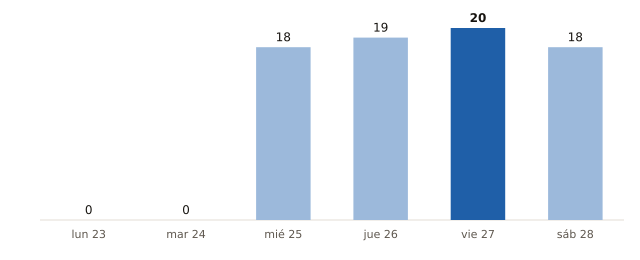

Data behind this chart, as committed beside it:
fecha, municipios_prob_90_o_mas
2026-11-23, 0
2026-11-24, 0
2026-11-25, 18
2026-11-26, 19
2026-11-27, 20
2026-11-28, 18
